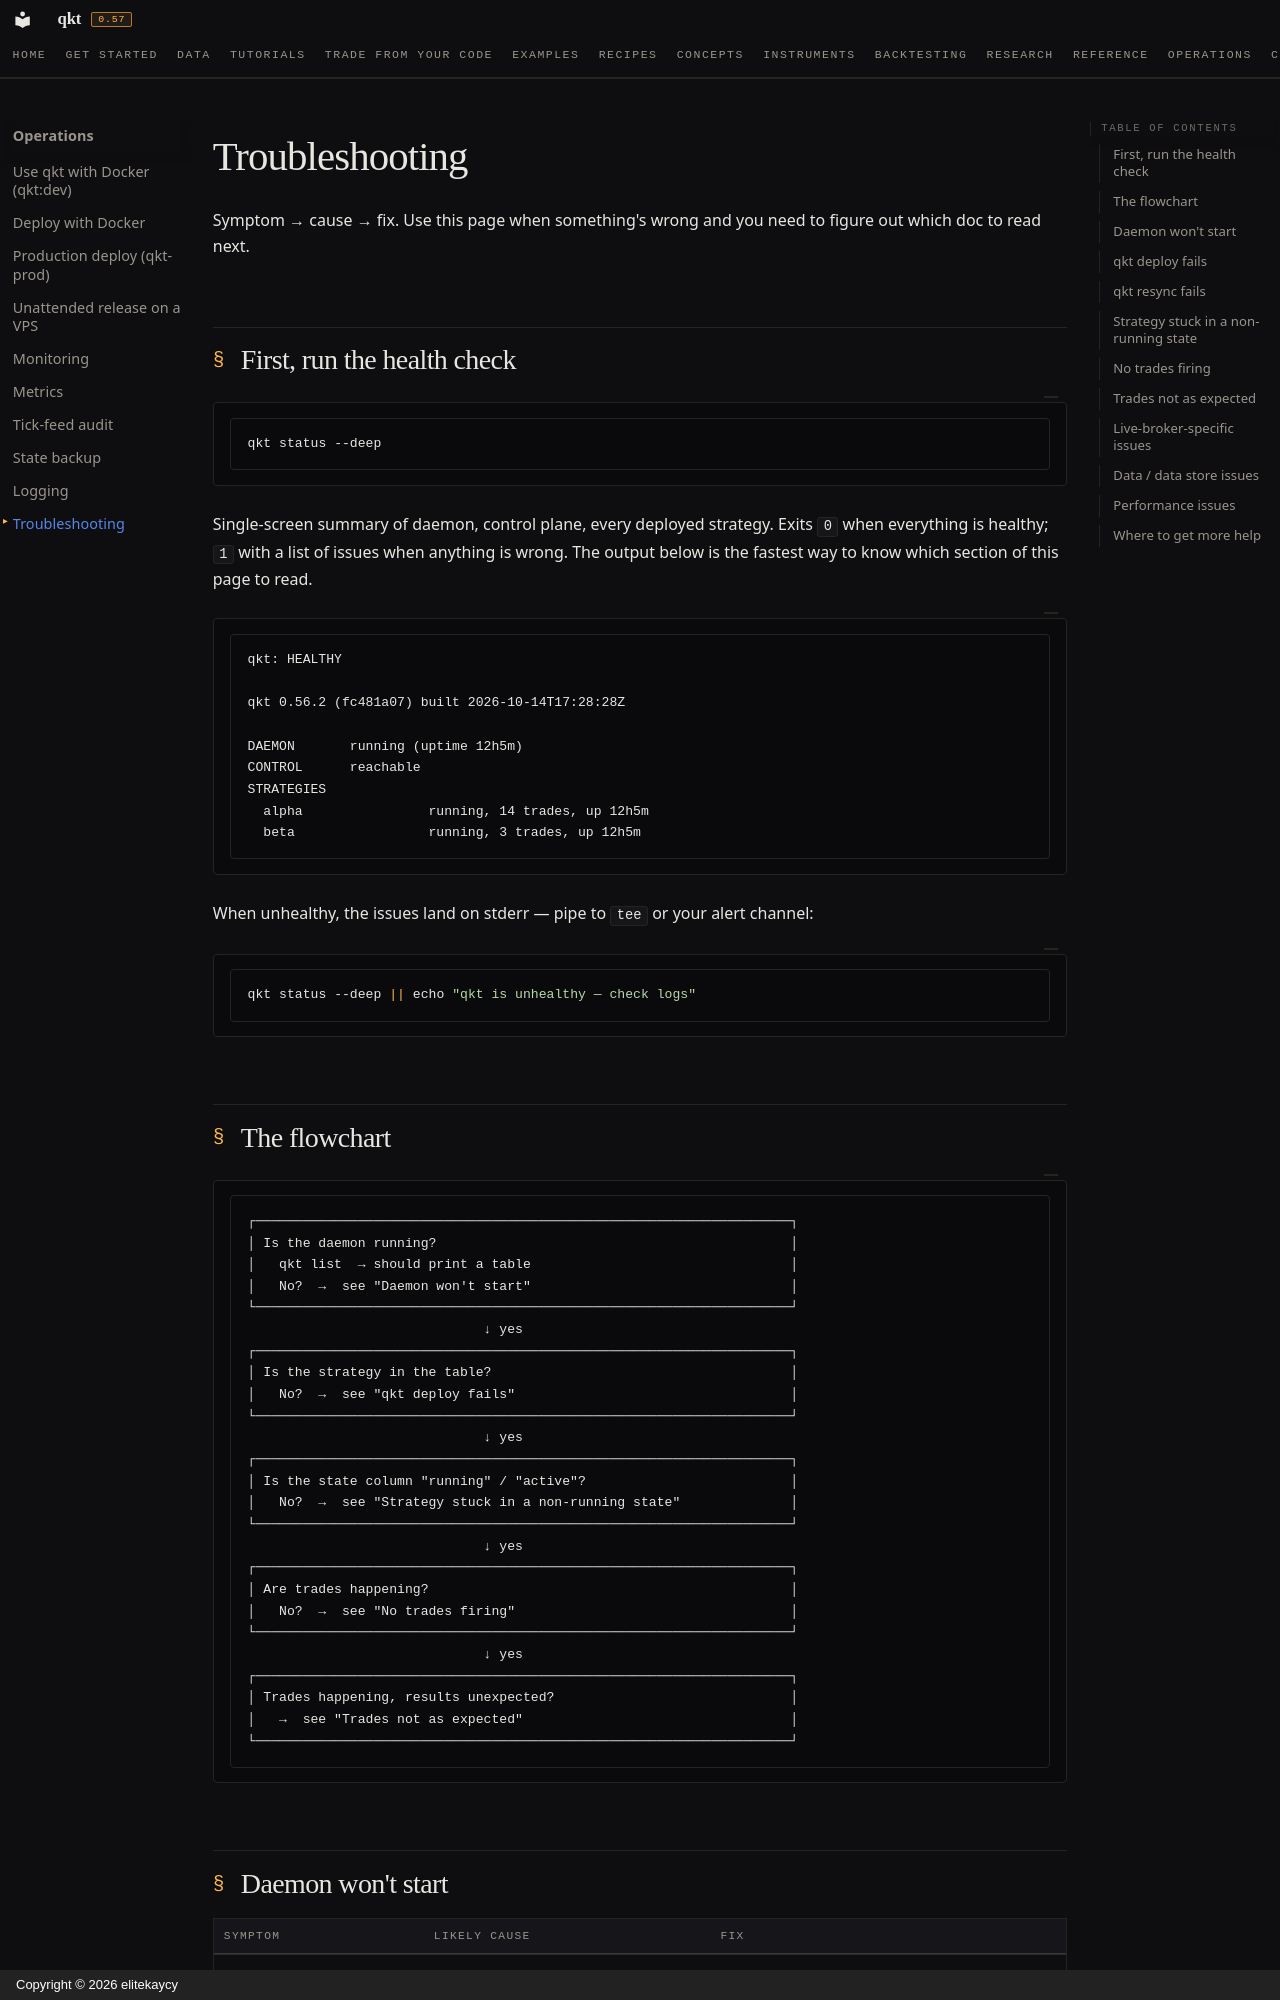

repository: elitekaycy/qkt · page: operations/troubleshooting/index.html · generator: mkdocs · copyright: Copyright © 2026 elitekaycy

# Troubleshooting

Symptom → cause → fix. Use this page when something's wrong and you need to figure out which doc to read next.

## First, run the health check

```bash
qkt status --deep
```

Single-screen summary of daemon, control plane, every deployed strategy. Exits
`0` when everything is healthy; `1` with a list of issues when anything is
wrong. The output below is the fastest way to know which section of this page
to read.

```text
qkt: HEALTHY

qkt 0.56.2 (fc481a07) built 2026-10-14T17:28:28Z

DAEMON       running (uptime 12h5m)
CONTROL      reachable
STRATEGIES
  alpha                running, 14 trades, up 12h5m
  beta                 running, 3 trades, up 12h5m
```

When unhealthy, the issues land on stderr — pipe to `tee` or your alert
channel:

```bash
qkt status --deep || echo "qkt is unhealthy — check logs"
```

## The flowchart

```
┌────────────────────────────────────────────────────────────────────┐
│ Is the daemon running?                                             │
│   qkt list  → should print a table                                 │
│   No?  →  see "Daemon won't start"                                 │
└────────────────────────────────────────────────────────────────────┘
                              ↓ yes
┌────────────────────────────────────────────────────────────────────┐
│ Is the strategy in the table?                                      │
│   No?  →  see "qkt deploy fails"                                   │
└────────────────────────────────────────────────────────────────────┘
                              ↓ yes
┌────────────────────────────────────────────────────────────────────┐
│ Is the state column "running" / "active"?                          │
│   No?  →  see "Strategy stuck in a non-running state"              │
└────────────────────────────────────────────────────────────────────┘
                              ↓ yes
┌────────────────────────────────────────────────────────────────────┐
│ Are trades happening?                                              │
│   No?  →  see "No trades firing"                                   │
└────────────────────────────────────────────────────────────────────┘
                              ↓ yes
┌────────────────────────────────────────────────────────────────────┐
│ Trades happening, results unexpected?                              │
│   →  see "Trades not as expected"                                  │
└────────────────────────────────────────────────────────────────────┘
```
